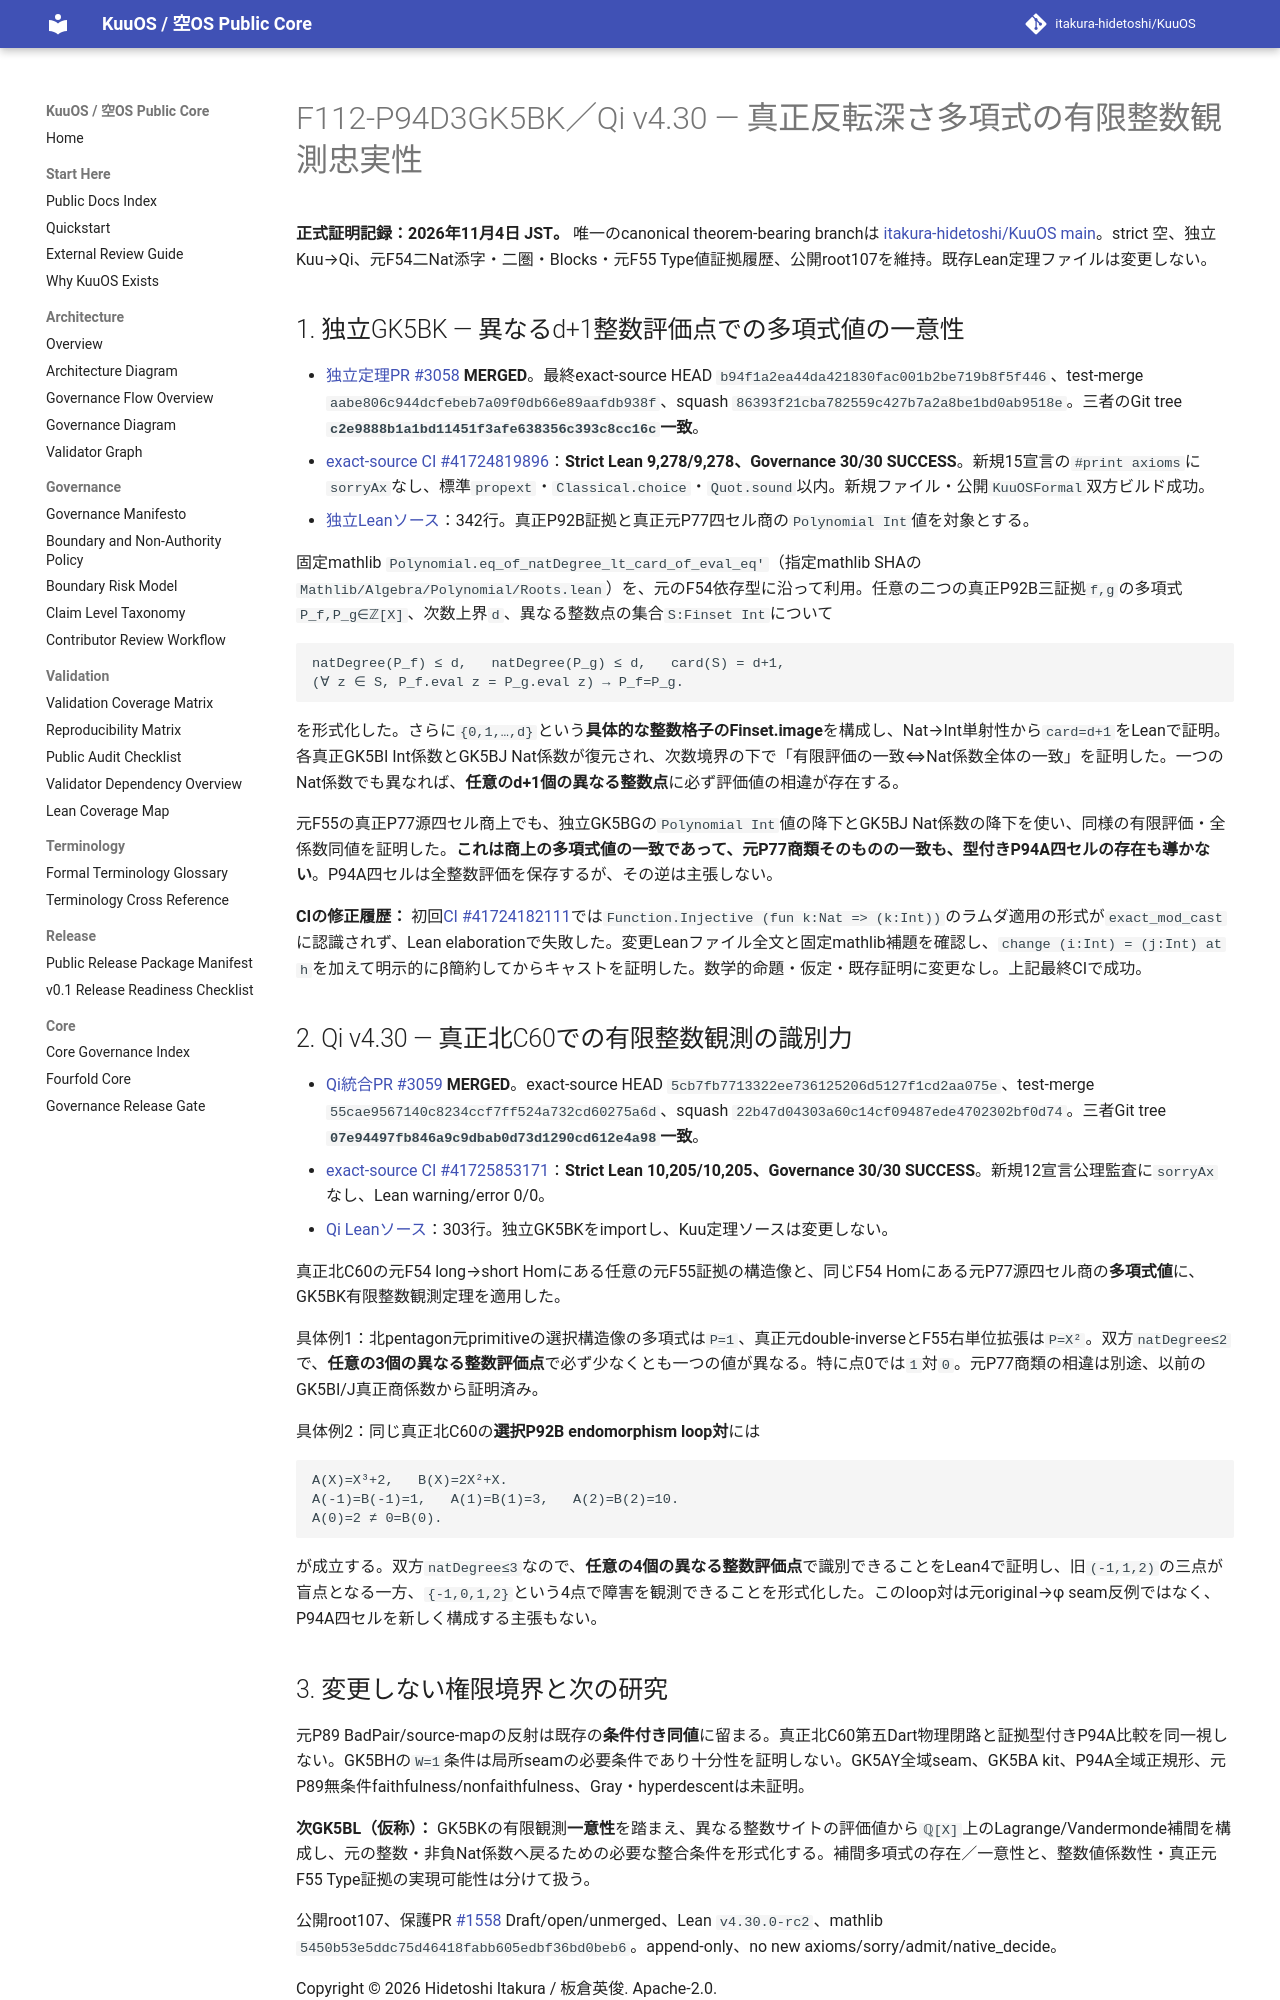

repository: itakura-hidetoshi/KuuOS · page: formal/GK5BK-Qi-v4_30-finite-integer-sample-rigidity/index.html · generator: mkdocs

# F112-P94D3GK5BK／Qi v4.30 — 真正反転深さ多項式の有限整数観測忠実性

**正式証明記録：2026年11月4日 JST。** 唯一のcanonical theorem-bearing branchは [itakura-hidetoshi/KuuOS main](https://github.com/itakura-hidetoshi/KuuOS)。strict 空、独立Kuu→Qi、元F54二Nat添字・二圏・Blocks・元F55 Type値証拠履歴、公開root107を維持。既存Lean定理ファイルは変更しない。

## 1. 独立GK5BK — 異なるd+1整数評価点での多項式値の一意性

- [独立定理PR #3058](https://github.com/itakura-hidetoshi/KuuOS/pull/3058) **MERGED**。最終exact-source HEAD `b94f1a2ea44da421830fac001b2be719b8f5f446`、test-merge `aabe806c944dcfebeb7a09f0db66e89aafdb938f`、squash `86393f21cba782559c427b7a2a8be1bd0ab9518e`。三者のGit tree **`c2e9888b1a1bd11451f3afe638356c393c8cc16c`一致**。
- [exact-source CI #41724819896](https://github.com/itakura-hidetoshi/KuuOS/actions/runs/41724819896)：**Strict Lean 9,278/9,278、Governance 30/30 SUCCESS**。新規15宣言の`#print axioms`に`sorryAx`なし、標準`propext`・`Classical.choice`・`Quot.sound`以内。新規ファイル・公開`KuuOSFormal`双方ビルド成功。
- [独立Leanソース](../../formal/Kuu/F112/PolygonNativeC60AQFullPentagonPhysicalNativeGK5BKFiniteSampleRigidity.lean)：342行。真正P92B証拠と真正元P77四セル商の`Polynomial Int`値を対象とする。

固定mathlib `Polynomial.eq_of_natDegree_lt_card_of_eval_eq'`（指定mathlib SHAの`Mathlib/Algebra/Polynomial/Roots.lean`）を、元のF54依存型に沿って利用。任意の二つの真正P92B三証拠`f,g`の多項式`P_f,P_g∈ℤ[X]`、次数上界`d`、異なる整数点の集合`S:Finset Int`について

```text
natDegree(P_f) ≤ d,   natDegree(P_g) ≤ d,   card(S) = d+1,
(∀ z ∈ S, P_f.eval z = P_g.eval z) → P_f=P_g.
```

を形式化した。さらに`{0,1,…,d}`という**具体的な整数格子のFinset.image**を構成し、Nat→Int単射性から`card=d+1`をLeanで証明。各真正GK5BI Int係数とGK5BJ Nat係数が復元され、次数境界の下で「有限評価の一致⇔Nat係数全体の一致」を証明した。一つのNat係数でも異なれば、**任意のd+1個の異なる整数点**に必ず評価値の相違が存在する。

元F55の真正P77源四セル商上でも、独立GK5BGの`Polynomial Int`値の降下とGK5BJ Nat係数の降下を使い、同様の有限評価・全係数同値を証明した。**これは商上の多項式値の一致であって、元P77商類そのものの一致も、型付きP94A四セルの存在も導かない**。P94A四セルは全整数評価を保存するが、その逆は主張しない。

**CIの修正履歴：** 初回[CI #41724182111](https://github.com/itakura-hidetoshi/KuuOS/actions/runs/41724182111)では`Function.Injective (fun k:Nat => (k:Int))`のラムダ適用の形式が`exact_mod_cast`に認識されず、Lean elaborationで失敗した。変更Leanファイル全文と固定mathlib補題を確認し、`change (i:Int) = (j:Int) at h`を加えて明示的にβ簡約してからキャストを証明した。数学的命題・仮定・既存証明に変更なし。上記最終CIで成功。

## 2. Qi v4.30 — 真正北C60での有限整数観測の識別力

- [Qi統合PR #3059](https://github.com/itakura-hidetoshi/KuuOS/pull/3059) **MERGED**。exact-source HEAD `5cb7fb7713322ee736125206d5127f1cd2aa075e`、test-merge `55cae9567140c8234ccf7ff524a732cd60275a6d`、squash `22b47d04303a60c14cf09487ede4702302bf0d74`。三者Git tree **`07e94497fb846a9c9dbab0d73d1290cd612e4a98`一致**。
- [exact-source CI #41725853171](https://github.com/itakura-hidetoshi/KuuOS/actions/runs/41725853171)：**Strict Lean 10,205/10,205、Governance 30/30 SUCCESS**。新規12宣言公理監査に`sorryAx`なし、Lean warning/error 0/0。
- [Qi Leanソース](../../formal/KUOS/Architecture/QiWuxingGK5BKNorthFiniteSampleRigidityV4_30.lean)：303行。独立GK5BKをimportし、Kuu定理ソースは変更しない。

真正北C60の元F54 long→short Homにある任意の元F55証拠の構造像と、同じF54 Homにある元P77源四セル商の**多項式値**に、GK5BK有限整数観測定理を適用した。

具体例1：北pentagon元primitiveの選択構造像の多項式は`P=1`、真正元double-inverseとF55右単位拡張は`P=X²`。双方`natDegree≤2`で、**任意の3個の異なる整数評価点**で必ず少なくとも一つの値が異なる。特に点0では`1`対`0`。元P77商類の相違は別途、以前のGK5BI/J真正商係数から証明済み。

具体例2：同じ真正北C60の**選択P92B endomorphism loop対**には

```text
A(X)=X³+2,   B(X)=2X²+X.
A(-1)=B(-1)=1,   A(1)=B(1)=3,   A(2)=B(2)=10.
A(0)=2 ≠ 0=B(0).
```

が成立する。双方`natDegree≤3`なので、**任意の4個の異なる整数評価点**で識別できることをLean4で証明し、旧`(-1,1,2)`の三点が盲点となる一方、`{-1,0,1,2}`という4点で障害を観測できることを形式化した。このloop対は元original→φ seam反例ではなく、P94A四セルを新しく構成する主張もない。
